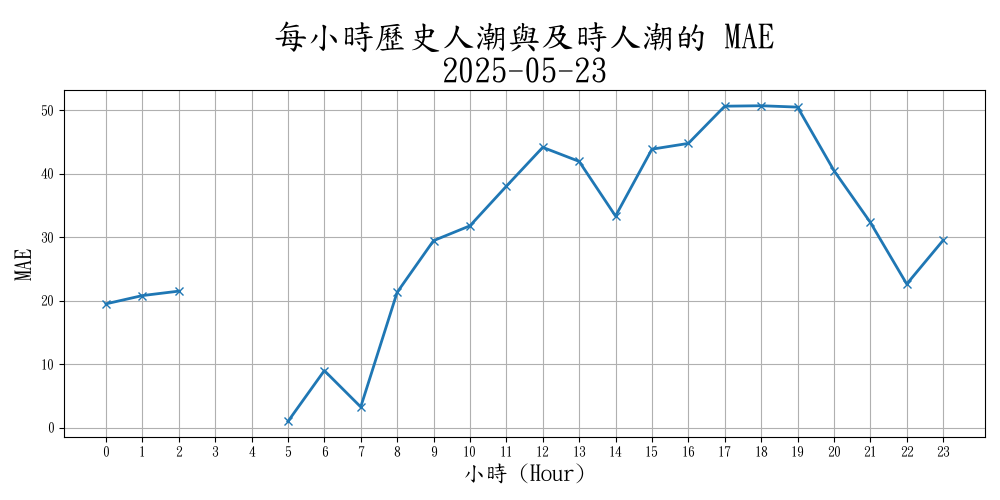

The table this chart was drawn from, first rows:
設置點, Hour, populartimes_count
?男子漢鐵板料理, 0, 0
?男子漢鐵板料理, 1, 0
?男子漢鐵板料理, 2, 0
?男子漢鐵板料理, 3, 0
?男子漢鐵板料理, 4, 0
?男子漢鐵板料理, 5, 0
?男子漢鐵板料理, 6, 0
?男子漢鐵板料理, 7, 57
?男子漢鐵板料理, 8, 87
?男子漢鐵板料理, 9, 100
?男子漢鐵板料理, 10, 78
?男子漢鐵板料理, 11, 75
?男子漢鐵板料理, 12, 64
?男子漢鐵板料理, 13, 51
?男子漢鐵板料理, 14, 0
?男子漢鐵板料理, 15, 0
?男子漢鐵板料理, 16, 0
?男子漢鐵板料理, 17, 0
?男子漢鐵板料理, 18, 0
?男子漢鐵板料理, 19, 0
?男子漢鐵板料理, 20, 0
?男子漢鐵板料理, 21, 0
?男子漢鐵板料理, 22, 0
?男子漢鐵板料理, 23, 0
O le pain 喔！麵包, 0, 0
O le pain 喔！麵包, 1, 0
O le pain 喔！麵包, 2, 0
O le pain 喔！麵包, 3, 0
O le pain 喔！麵包, 4, 0
O le pain 喔！麵包, 5, 0
O le pain 喔！麵包, 6, 0
O le pain 喔！麵包, 7, 0
O le pain 喔！麵包, 8, 0
O le pain 喔！麵包, 9, 0
O le pain 喔！麵包, 10, 0
O le pain 喔！麵包, 11, 21
O le pain 喔！麵包, 12, 14
O le pain 喔！麵包, 13, 19
O le pain 喔！麵包, 14, 33
O le pain 喔！麵包, 15, 57
O le pain 喔！麵包, 16, 70
O le pain 喔！麵包, 17, 94
O le pain 喔！麵包, 18, 96
O le pain 喔！麵包, 19, 92
O le pain 喔！麵包, 20, 61
O le pain 喔！麵包, 21, 0
O le pain 喔！麵包, 22, 0
O le pain 喔！麵包, 23, 0
ㄇㄇ的臭豆腐, 0, 0
ㄇㄇ的臭豆腐, 1, 0
ㄇㄇ的臭豆腐, 2, 0
ㄇㄇ的臭豆腐, 3, 0
ㄇㄇ的臭豆腐, 4, 0
ㄇㄇ的臭豆腐, 5, 0
ㄇㄇ的臭豆腐, 6, 0
ㄇㄇ的臭豆腐, 7, 0
ㄇㄇ的臭豆腐, 8, 0
ㄇㄇ的臭豆腐, 9, 0
ㄇㄇ的臭豆腐, 10, 0
ㄇㄇ的臭豆腐, 11, 45
... 1,524 more rows
